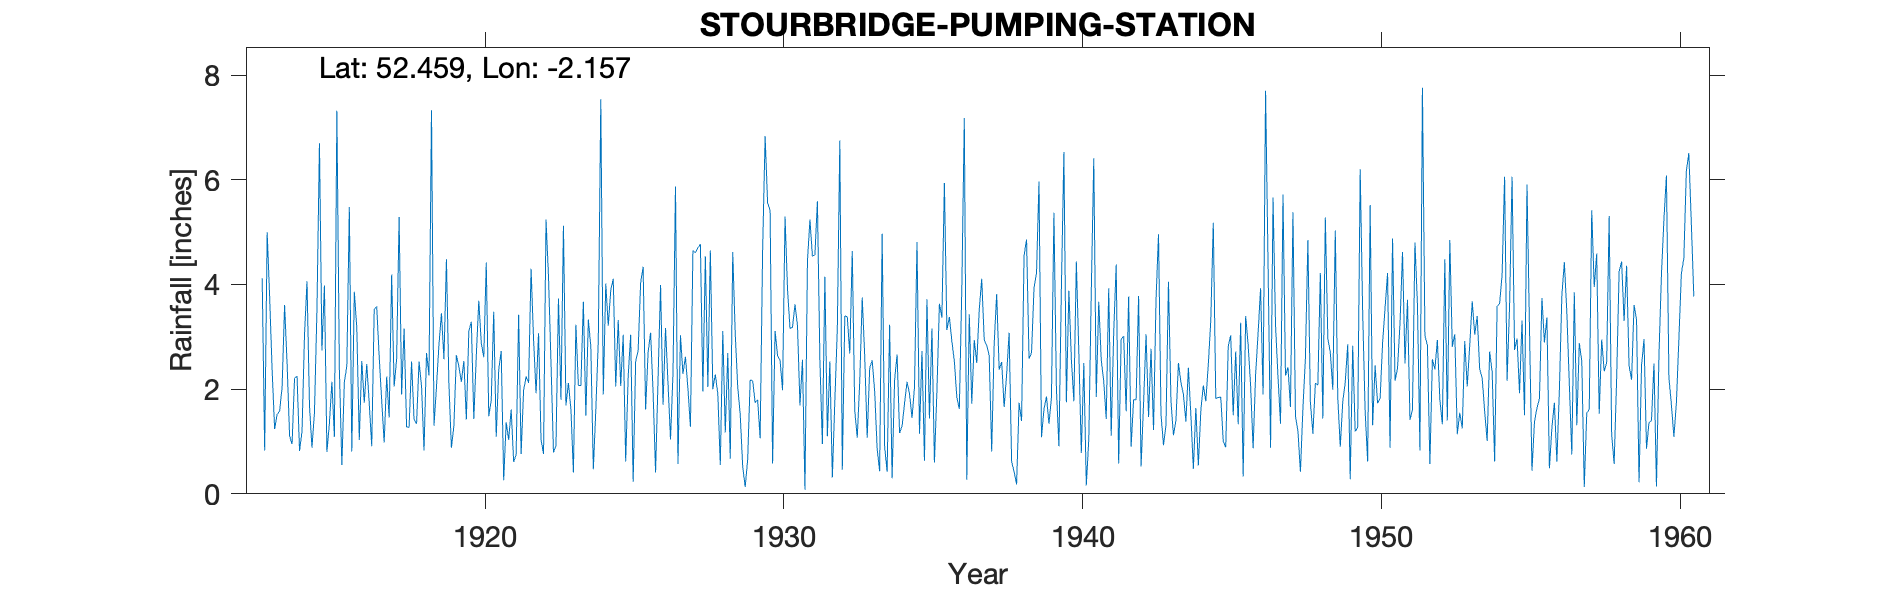

Data behind this chart, as committed beside it:
STOURBRIDGE (PUMPING STATION), , , , , , , , , , , , , , , , , , , , , , , 
Grid ref, SO894846, Long, -2.157, Lat, 52.46, Elevation, 212, ft, , , , , , , , , , , , , , , 
Station no, 2419, , , , , , , , , , , , , , , , , , , , , , 
, 1910, 1911, 1912, 1913, 1914, 1915, 1916, 1917, 1918, 1919, 1920, 1921, 1922, 1923, 1924, 1925, 1926, 1927, 1928, 1929, 1930, 1931, 1932
January, , , , 4.12, 0.95, 2.74, 0.81, 1.78, 2.53, 3.45, 3.29, 2.73, 4.3, 1.8, 2.81, 2.06, 3.08, 3.03, 4.65, 1.51, 5.42, 1.69, 2.53
February, , , , 0.83, 2.21, 3.98, 3.86, 0.98, 1.42, 2.57, 1.43, 0.26, 2.95, 5.12, 0.47, 3.04, 1.95, 2.29, 2, 0.52, 0.58, 2.56, 0.31
March, , , , 5, 2.25, 0.8, 3.17, 2.24, 1.34, 4.48, 2.64, 1.37, 1.92, 1.69, 1.6, 0.62, 0.41, 2.62, 2.28, 0.13, 3.11, 0.08, 1.77
April, , , , 3.76, 0.82, 1.35, 1.03, 1.46, 2.53, 2.09, 3.69, 1.03, 3.07, 2.12, 2.93, 2.25, 2.2, 2.01, 1.91, 0.66, 2.64, 4.45, 3.15
May, , , , 2.35, 1.19, 2.14, 2.54, 4.19, 2.06, 0.88, 2.88, 1.61, 1.04, 1.61, 7.54, 3.04, 3.99, 1.28, 0.55, 2.18, 2.55, 5.24, 6.75
June, , , , 1.24, 3.04, 1.09, 1.74, 2.05, 0.83, 1.3, 2.61, 0.61, 0.76, 0.41, 1.9, 0.23, 1.7, 4.65, 3.11, 2.16, 1.98, 4.54, 0.46
July, , , , 1.52, 4.06, 7.32, 2.48, 2.58, 2.69, 2.65, 4.42, 0.75, 5.24, 3.23, 4.02, 2.53, 3.17, 4.61, 1.17, 1.74, 5.3, 4.57, 3.4
August, , , , 1.58, 1.68, 2.38, 1.73, 5.29, 2.26, 2.43, 1.48, 3.42, 4.15, 2.07, 3.21, 2.74, 2.11, 4.7, 2.69, 1.8, 3.9, 5.59, 3.38
September, , , , 2.04, 0.88, 0.55, 0.91, 1.9, 7.33, 2.14, 1.79, 0.76, 2.5, 2.07, 3.89, 4.03, 1.04, 4.77, 0.67, 1.06, 3.16, 2.54, 2.68
October, , , , 3.61, 1.56, 2.14, 3.53, 3.16, 1.3, 2.54, 3.48, 1.98, 0.79, 3.67, 4.11, 4.34, 2.3, 1.96, 4.62, 4.67, 3.18, 0.95, 4.64
November, , , , 2.49, 3.52, 2.44, 3.58, 1.28, 2.04, 1.42, 1.09, 2.24, 0.92, 1.49, 2.05, 1.61, 5.87, 4.54, 3.05, 6.83, 3.62, 4.15, 1.59
December, , , , 1.11, 6.7, 5.48, 2.61, 1.27, 2.85, 3.11, 2.37, 2.12, 3.73, 3.33, 3.32, 2.7, 0.57, 2.04, 2.04, 5.56, 3.21, 1.1, 1.07
Total, , , , 29.65, 28.86, 32.41, 27.99, 28.18, 29.18, 29.06, 31.17, 18.88, 31.37, 28.61, 37.85, 29.19, 28.39, 38.5, 28.74, 28.82, 38.65, 37.46, 31.73
1926 total arithmetic incorrect on recor…, , , , , , , , , , , , , , , , , , , , , , , 
